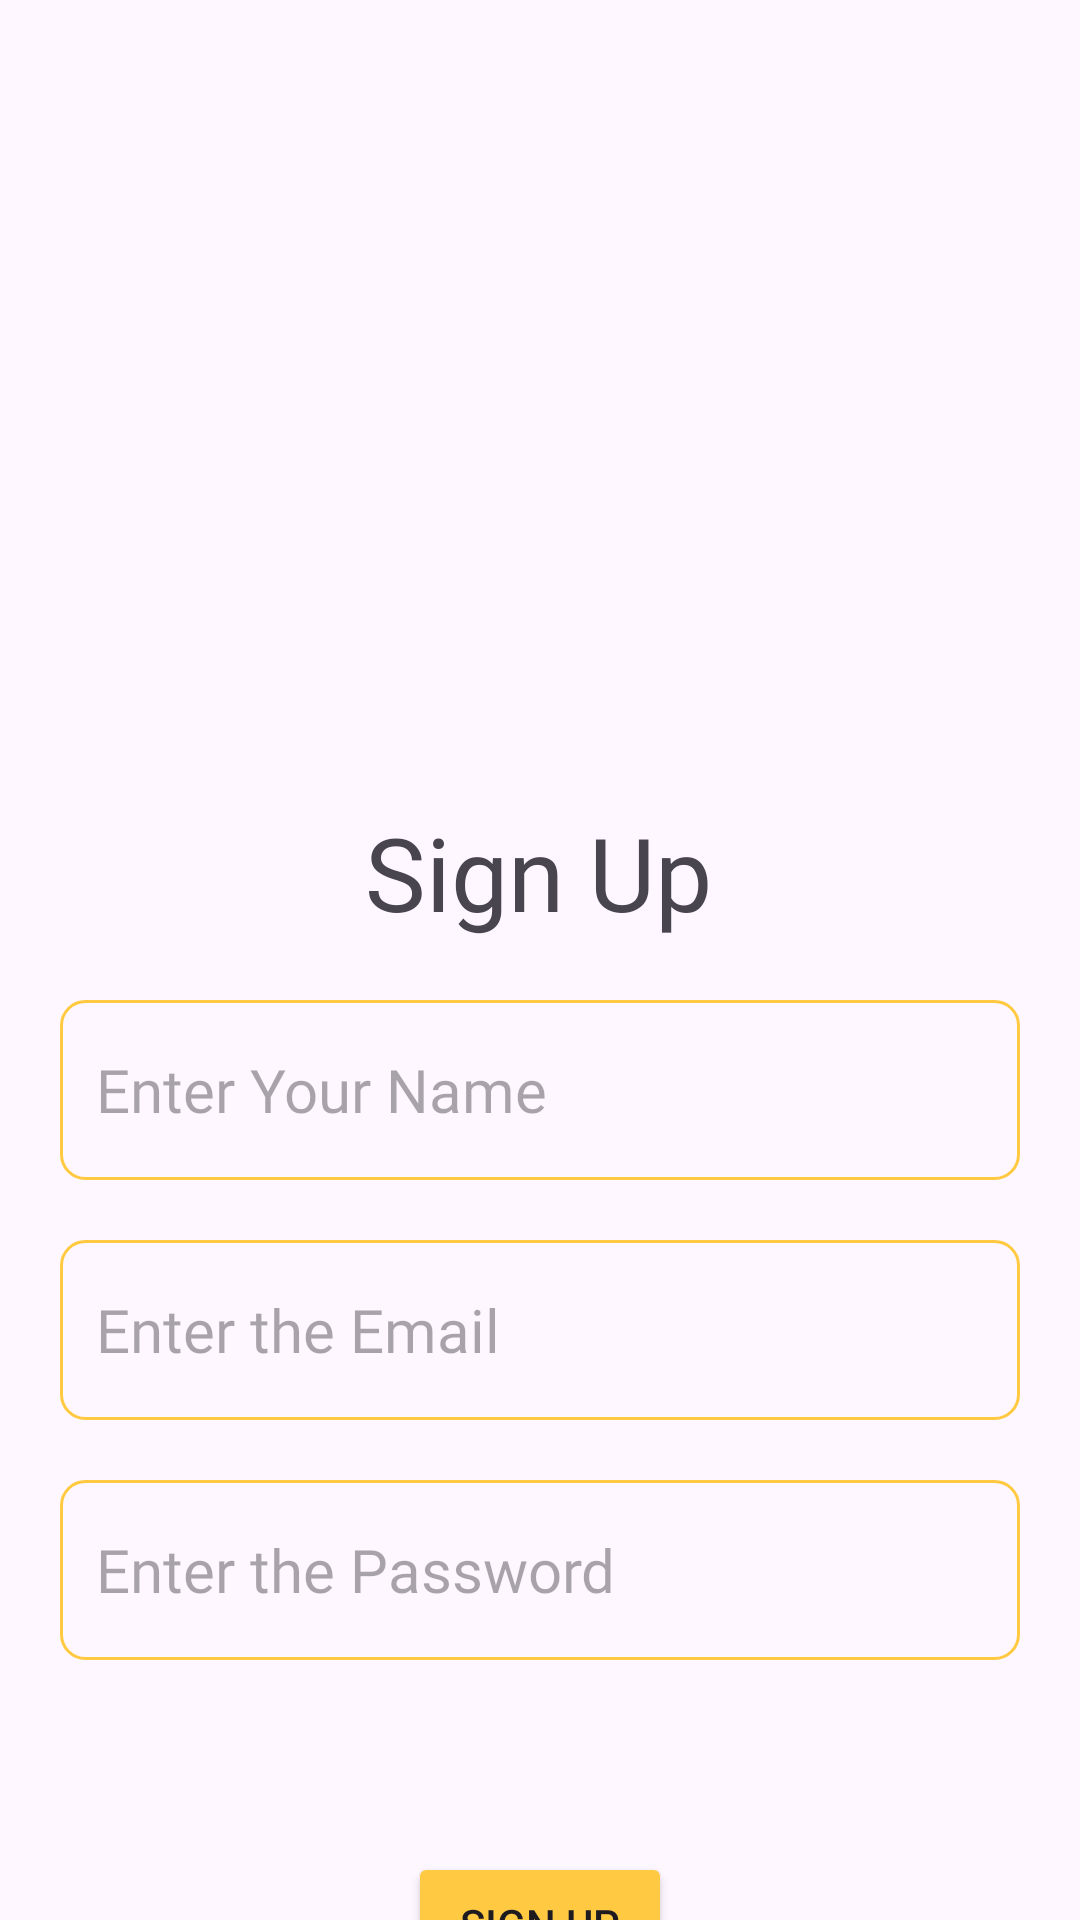

The Android layout XML behind this screen, and the referenced resources:
<!-- AndroidManifest.xml: application theme Theme.Notes -->
<!-- res/layout/activity_sign_up_screen.xml -->
<?xml version="1.0" encoding="utf-8"?>
<androidx.constraintlayout.widget.ConstraintLayout xmlns:android="http://schemas.android.com/apk/res/android"
    xmlns:app="http://schemas.android.com/apk/res-auto"
    xmlns:tools="http://schemas.android.com/tools"
    android:layout_width="match_parent"
    android:layout_height="match_parent"
    tools:context=".SignUpScreen">

    <EditText
        android:id="@+id/email"
        android:layout_width="match_parent"
        android:layout_height="60dp"
        android:layout_margin="20dp"
        android:background="@drawable/yellow_border"
        android:fontFamily="@font/amarante"
        android:hint="Enter the Email"
        android:maxLines="1"
        android:padding="12dp"
        android:textSize="20sp"
        app:layout_constraintEnd_toEndOf="@+id/name"
        app:layout_constraintStart_toStartOf="@+id/name"
        app:layout_constraintTop_toBottomOf="@+id/name" />

    <EditText
        android:id="@+id/name"
        android:layout_width="match_parent"
        android:layout_height="60dp"
        android:layout_margin="20dp"
        android:layout_marginTop="20dp"
        android:background="@drawable/yellow_border"
        android:fontFamily="@font/amarante"
        android:hint="Enter Your Name"
        android:maxLines="1"
        android:padding="12dp"
        android:textSize="20sp"
        app:layout_constraintEnd_toEndOf="@+id/textView2"
        app:layout_constraintHorizontal_bias="0.498"
        app:layout_constraintStart_toStartOf="@+id/textView2"
        app:layout_constraintTop_toBottomOf="@+id/textView2" />

    <EditText
        android:id="@+id/password"
        android:layout_width="match_parent"
        android:layout_height="60dp"
        android:layout_margin="20dp"
        android:background="@drawable/yellow_border"
        android:fontFamily="@font/amarante"
        android:hint="Enter the Password"
        android:maxLines="1"
        android:padding="12dp"
        android:textSize="20sp"
        app:layout_constraintEnd_toEndOf="@+id/email"
        app:layout_constraintStart_toStartOf="@+id/email"
        app:layout_constraintTop_toBottomOf="@+id/email" />

    <Button
        android:id="@+id/SignUpButton"
        android:layout_width="wrap_content"
        android:layout_height="wrap_content"
        android:layout_marginTop="64dp"
        android:backgroundTint="@color/yellow"
        android:text="Sign Up"
        app:layout_constraintEnd_toEndOf="@+id/password"
        app:layout_constraintStart_toStartOf="@+id/password"
        app:layout_constraintTop_toBottomOf="@+id/password" />

    <TextView
        android:id="@+id/textView2"
        android:layout_width="wrap_content"
        android:layout_height="wrap_content"
        android:layout_marginTop="268dp"
        android:fontFamily="@font/amarante"
        android:text="Sign Up"
        android:textSize="34sp"
        app:layout_constraintEnd_toEndOf="parent"
        app:layout_constraintHorizontal_bias="0.498"
        app:layout_constraintStart_toStartOf="parent"
        app:layout_constraintTop_toTopOf="parent" />

    <ImageView
        android:id="@+id/imageView3"
        android:layout_width="165dp"
        android:layout_height="139dp"
        android:layout_marginTop="68dp"
        app:layout_constraintEnd_toEndOf="parent"
        app:layout_constraintStart_toStartOf="parent"
        app:layout_constraintTop_toTopOf="parent"
        app:srcCompat="@drawable/notes" />

    <TextView
        android:id="@+id/youHaveAccount"
        android:layout_width="wrap_content"
        android:layout_height="wrap_content"
        android:layout_marginTop="8dp"
        android:text="Do you Have an Account $LogIn"
        app:layout_constraintEnd_toEndOf="@+id/SignUpButton"
        app:layout_constraintHorizontal_bias="0.505"
        app:layout_constraintStart_toStartOf="@+id/SignUpButton"
        app:layout_constraintTop_toBottomOf="@+id/SignUpButton" />
</androidx.constraintlayout.widget.ConstraintLayout>
<!-- resources referenced by this layout -->
<resources>
  <color name="yellow">#FFCA42</color>
  <!-- drawable yellow_border (drawable) -->
  <?xml version="1.0" encoding="utf-8"?>
  <shape xmlns:android="http://schemas.android.com/apk/res/android"
  android:shape="rectangle">
      <stroke
  
      android:width="1dp"
          android:color="@color/yellow"/>
  
      <corners
          android:radius="8dp"/>
  </shape>
  <style name="Theme.Notes" parent="Base.Theme.Notes" />
  <style name="Base.Theme.Notes" parent="Theme.Material3.DayNight.NoActionBar">
          
          <item name="colorPrimary">@color/yellow</item>
          <item name="colorPrimaryVariant">@color/yellow</item>
          <item name="android:statusBarColor">@color/yellow</item>
          
      </style>
</resources>
